The GitHub repository Raihan-Moosa/Brain-Tumor-MRI-Classification-ACML- contains a labelled image folder "ROI" with 4 categories: glioma, meningioma, no tumor, pituitary tumor. Examples follow, each with its label.

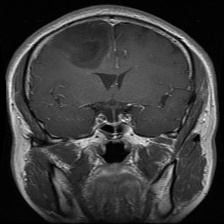
Label: glioma

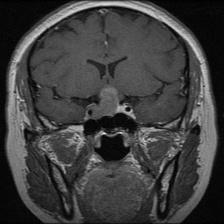
Label: pituitary tumor

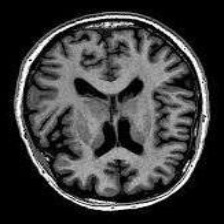
Label: no tumor

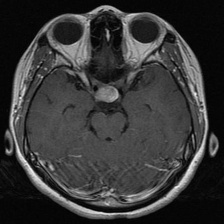
Label: pituitary tumor

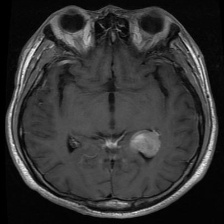
Label: meningioma

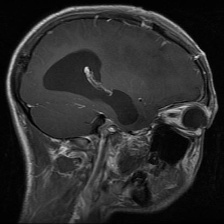
Label: glioma
